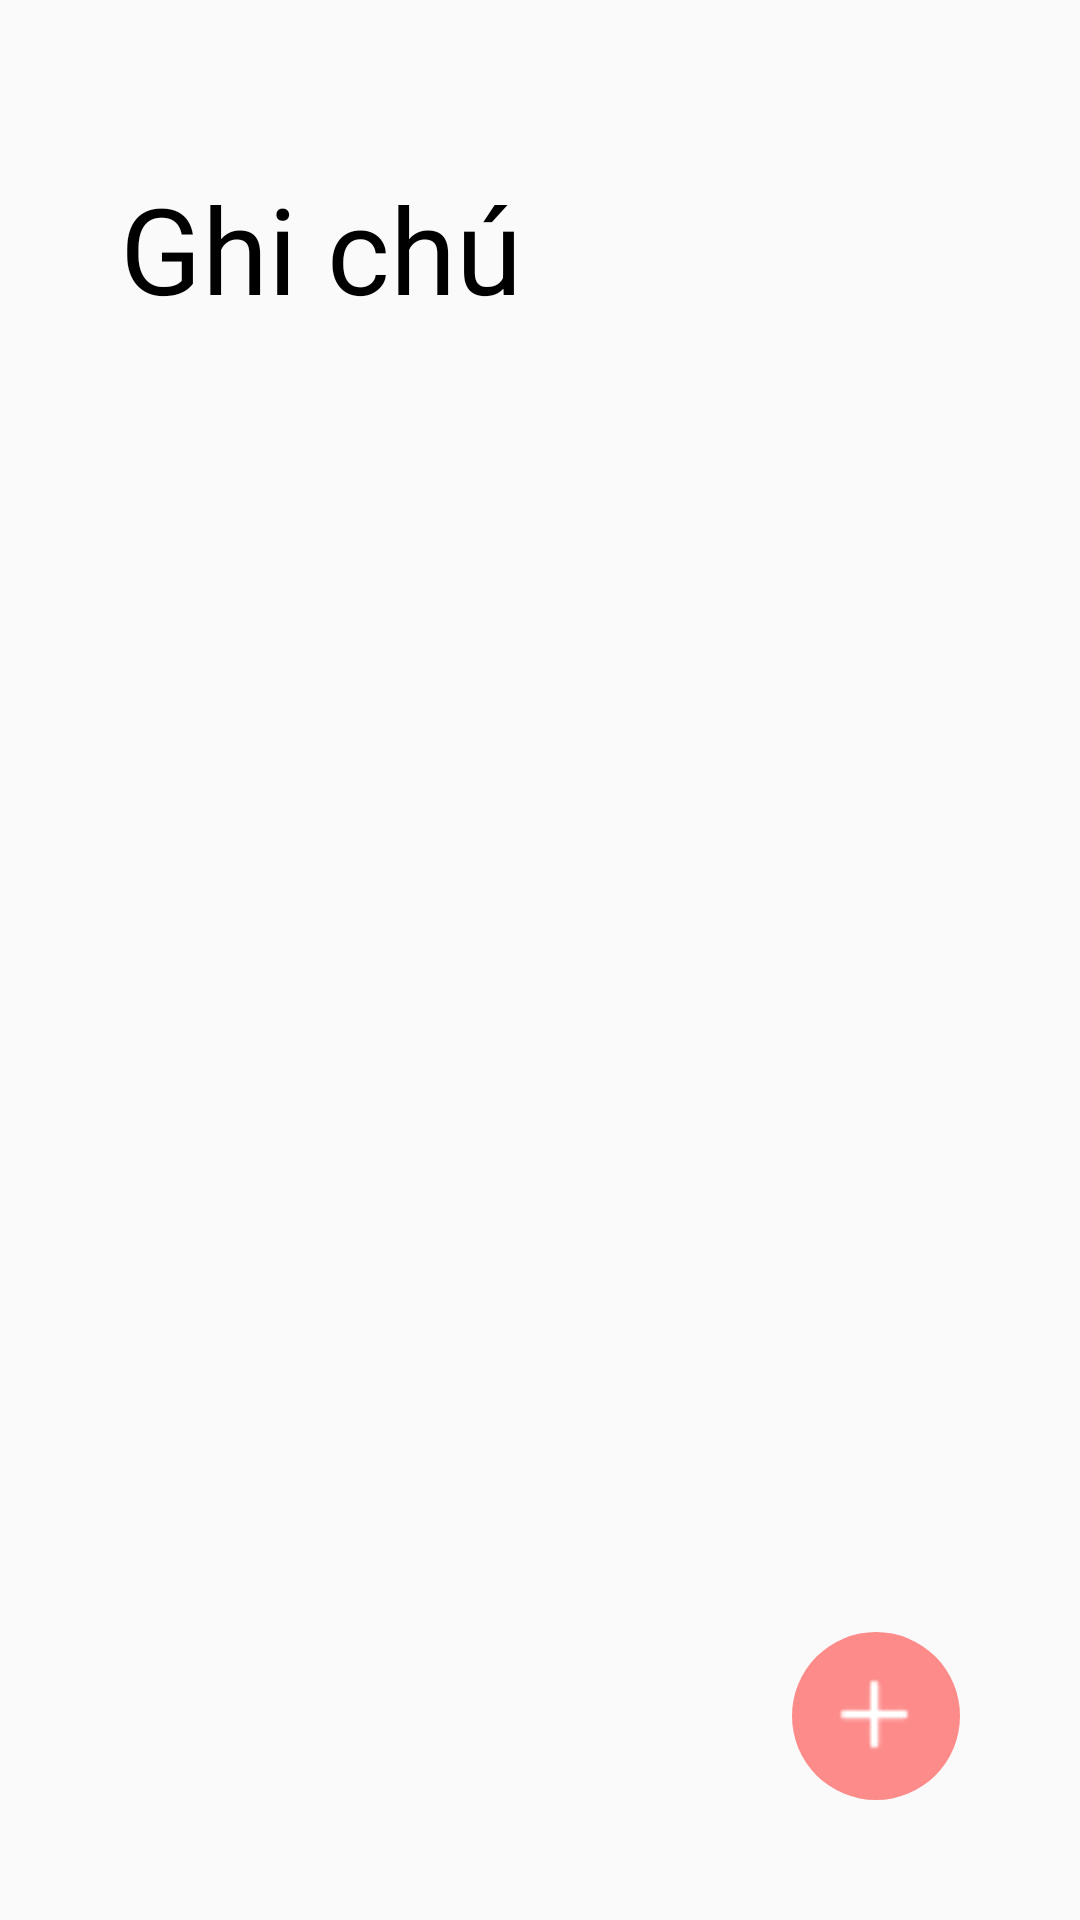

Android layout source for this screen:
<!-- AndroidManifest.xml: application theme Theme.MyApplication -->
<!-- res/layout/fragment_note.xml -->
<?xml version="1.0" encoding="utf-8"?>
<FrameLayout xmlns:android="http://schemas.android.com/apk/res/android"
    xmlns:app="http://schemas.android.com/apk/res-auto"
    xmlns:tools="http://schemas.android.com/tools"
    android:layout_width="match_parent"
    android:layout_height="match_parent"
    tools:context=".FragmentNote">

    <RelativeLayout
        android:layout_width="match_parent"
        android:layout_height="match_parent" >


    <LinearLayout
        android:layout_width="match_parent"
        android:layout_height="match_parent"
        android:orientation="vertical">

        <androidx.appcompat.widget.Toolbar
            android:id="@+id/toolbar"
            android:layout_width="match_parent"
            android:layout_height="wrap_content"
            android:background="@android:color/transparent"
            android:elevation="0dp"
            android:minHeight="?attr/actionBarSize"
            android:theme="?attr/actionBarTheme" />

        <TextView
            android:id="@+id/tvGhiChu"
            android:layout_width="wrap_content"
            android:layout_height="wrap_content"
            android:text="Ghi chú"
            android:textColor="@color/black"
            android:layout_marginLeft="40dp"
            android:textSize="40sp"
            tools:layout_editor_absoluteX="28dp"
            tools:layout_editor_absoluteY="56dp" />

            <androidx.recyclerview.widget.RecyclerView
                android:id="@+id/rv_note"
                android:layout_width="match_parent"
                android:layout_height="match_parent"
                app:layout_constraintEnd_toEndOf="parent"
                app:layout_constraintStart_toStartOf="parent"
                app:layout_constraintTop_toTopOf="parent" />

    </LinearLayout>

    <com.google.android.material.floatingactionbutton.FloatingActionButton
        android:id="@+id/btn_add"
        android:layout_width="wrap_content"
        android:layout_height="wrap_content"
        android:backgroundTint="@color/primary"
        android:clickable="true"
        android:src="@drawable/ic_add"
        app:maxImageSize="48dp"
        android:layout_alignParentBottom="true"
        android:layout_alignParentEnd="true"
        android:layout_margin="40dp"
        app:borderWidth="0dp"
        android:outlineProvider="none"
        android:contentDescription="@string/mota"/>

    </RelativeLayout>


</FrameLayout>
<!-- resources referenced by this layout -->
<resources>
  <color name="black">#FF000000</color>
  <color name="primary">#FC8B8A</color>
  <!-- drawable ic_add: png bitmap (drawable, 340 bytes) -->
  <string name="mota">contentDescription</string>
  <style name="Theme.MyApplication" parent="Base.Theme.MyApplication" />
  <style name="Base.Theme.MyApplication" parent="Theme.AppCompat.DayNight.NoActionBar">
          
          
      </style>
</resources>
